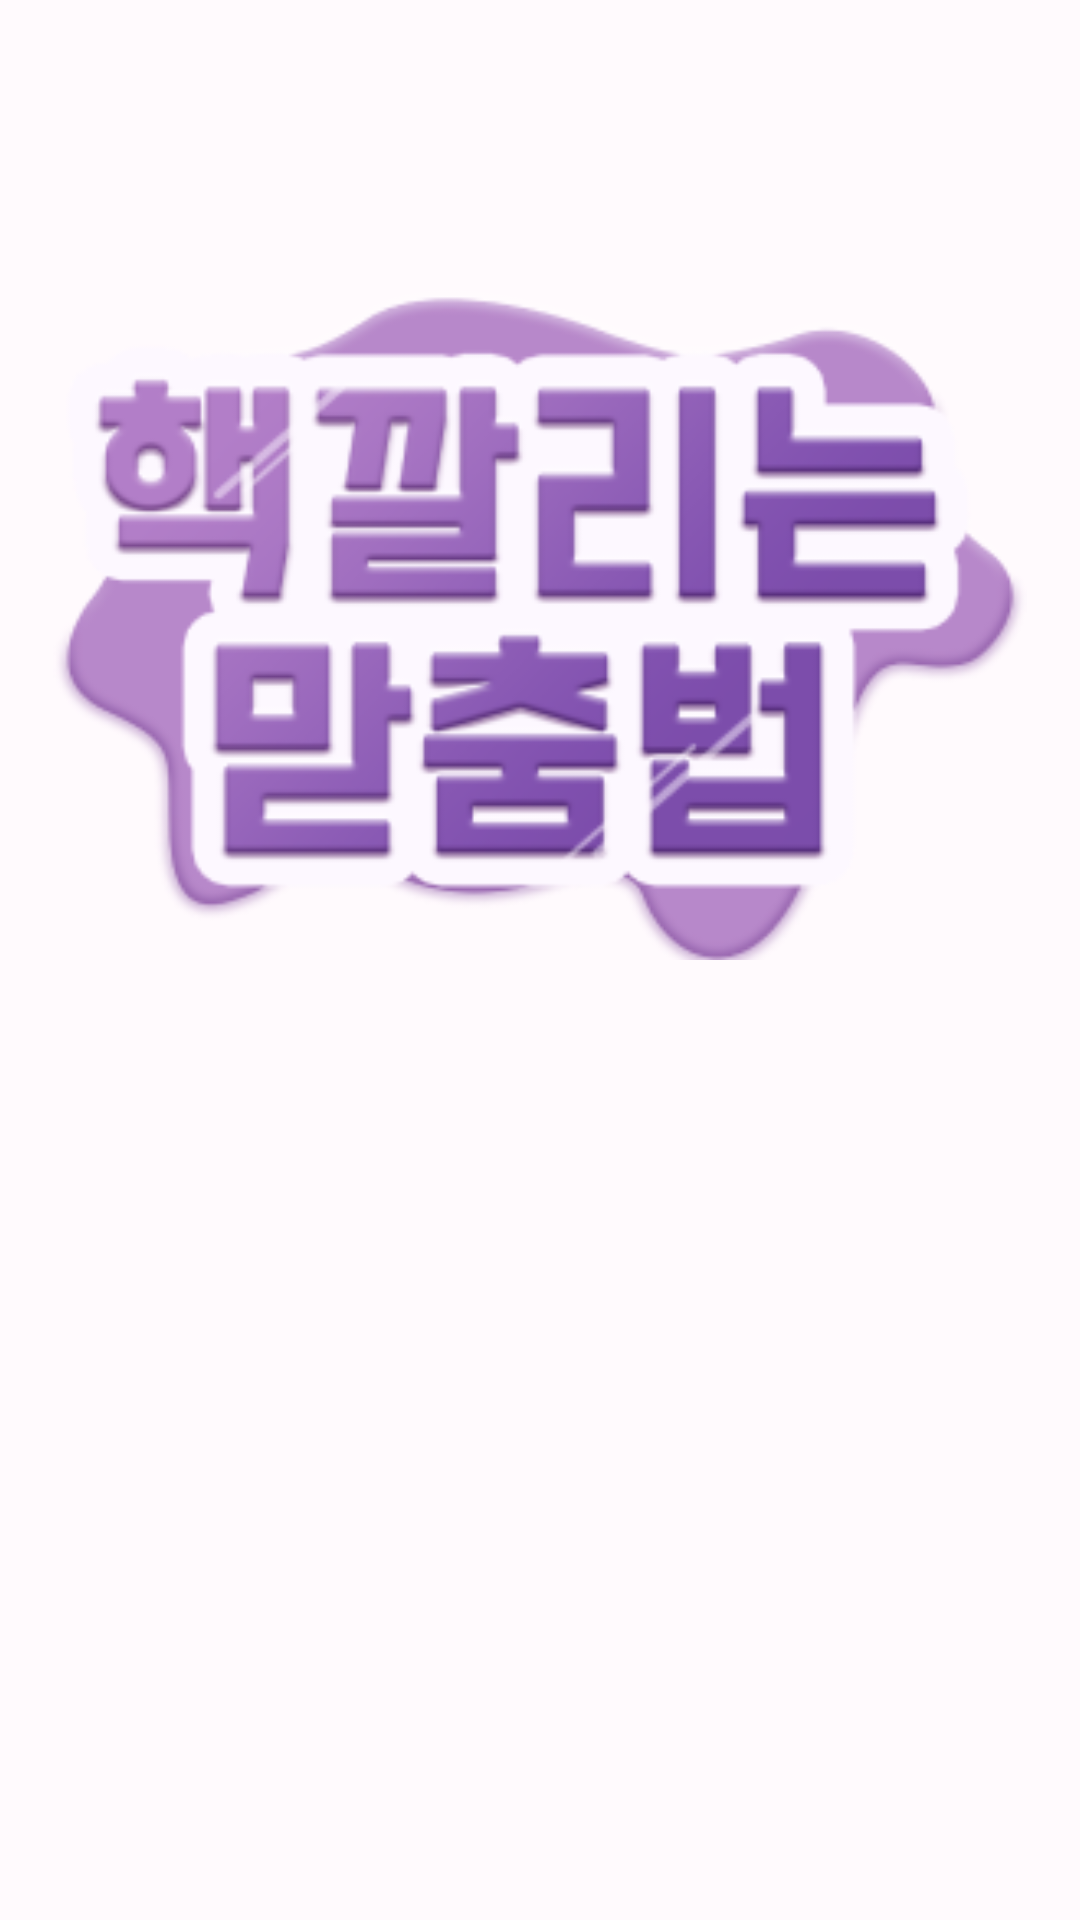

Android layout source for this screen:
<!-- AndroidManifest.xml: application theme Theme.Machumbub -->
<!-- res/layout/activity_login.xml -->
<?xml version="1.0" encoding="utf-8"?>
<androidx.constraintlayout.widget.ConstraintLayout xmlns:android="http://schemas.android.com/apk/res/android"
    xmlns:app="http://schemas.android.com/apk/res-auto"
    xmlns:tools="http://schemas.android.com/tools"
    android:layout_width="match_parent"
    android:layout_height="match_parent"
    tools:context=".LoginActivity">

    <LinearLayout
        android:layout_width="330dp"
        android:layout_height="450dp"
        android:orientation="vertical"
        app:layout_constraintBottom_toBottomOf="parent"
        app:layout_constraintEnd_toEndOf="parent"
        app:layout_constraintStart_toStartOf="parent"
        app:layout_constraintTop_toTopOf="parent">

        <LinearLayout
            android:layout_width="match_parent"
            android:layout_height="225dp"
            android:orientation="vertical"
            app:layout_constraintBottom_toBottomOf="parent"
            app:layout_constraintEnd_toEndOf="parent"
            app:layout_constraintStart_toStartOf="parent"
            app:layout_constraintTop_toTopOf="parent">

            <ImageView
                android:layout_width="match_parent"
                android:layout_height="match_parent"
                android:layout_gravity="center"
                android:src="@drawable/title"/>
        </LinearLayout>
        <LinearLayout
            android:layout_width="match_parent"
            android:layout_height="225dp"
            android:orientation="vertical">

            <LinearLayout
                android:layout_width="match_parent"
                android:layout_height="46dp"
                android:layout_gravity="center"
                android:orientation="vertical"
                app:layout_constraintBottom_toBottomOf="parent"
                app:layout_constraintEnd_toEndOf="parent"
                app:layout_constraintStart_toStartOf="parent"
                app:layout_constraintTop_toTopOf="parent">


            </LinearLayout>
        </LinearLayout>
    </LinearLayout>



</androidx.constraintlayout.widget.ConstraintLayout>
<!-- resources referenced by this layout -->
<resources>
  <!-- drawable title: png bitmap (drawable, 38222 bytes) -->
  <style name="Theme.Machumbub" parent="Theme.MaterialComponents.DayNight.DarkActionBar">
          
          <item name="colorPrimary">@color/purple_500</item>
          <item name="colorPrimaryVariant">@color/purple_700</item>
          <item name="colorOnPrimary">@color/white</item>
          
          <item name="colorSecondary">@color/teal_200</item>
          <item name="colorSecondaryVariant">@color/teal_700</item>
          <item name="colorOnSecondary">@color/black</item>
          
          <item name="android:statusBarColor" tools:targetApi="l">?attr/colorPrimaryVariant</item>
          
          <item name="android:windowBackground">@color/background</item>
      </style>
  <color name="purple_500">#FF6200EE</color>
  <color name="purple_700">#FF3700B3</color>
  <color name="white">#FFFFFFFF</color>
  <color name="teal_200">#FF03DAC5</color>
  <color name="teal_700">#FF018786</color>
  <color name="black">#FF000000</color>
  <color name="background">#FFFAFD</color>
</resources>
